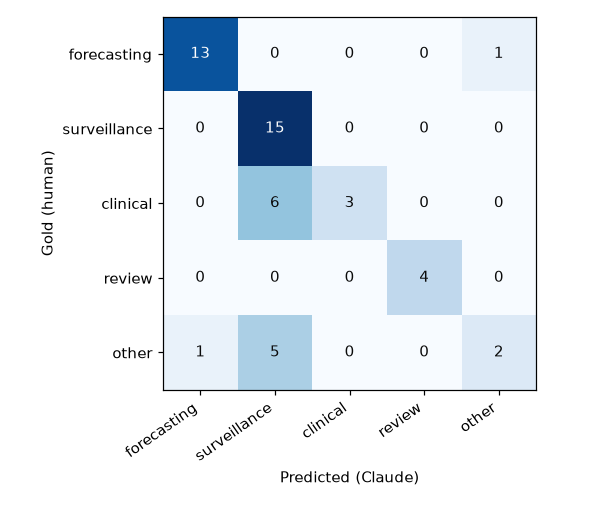

Values plotted in this chart, from the file beside it:
gold, forecasting, surveillance, clinical, review, other
forecasting, 13, 0, 0, 0, 1
surveillance, 0, 15, 0, 0, 0
clinical, 0, 6, 3, 0, 0
review, 0, 0, 0, 4, 0
other, 1, 5, 0, 0, 2
